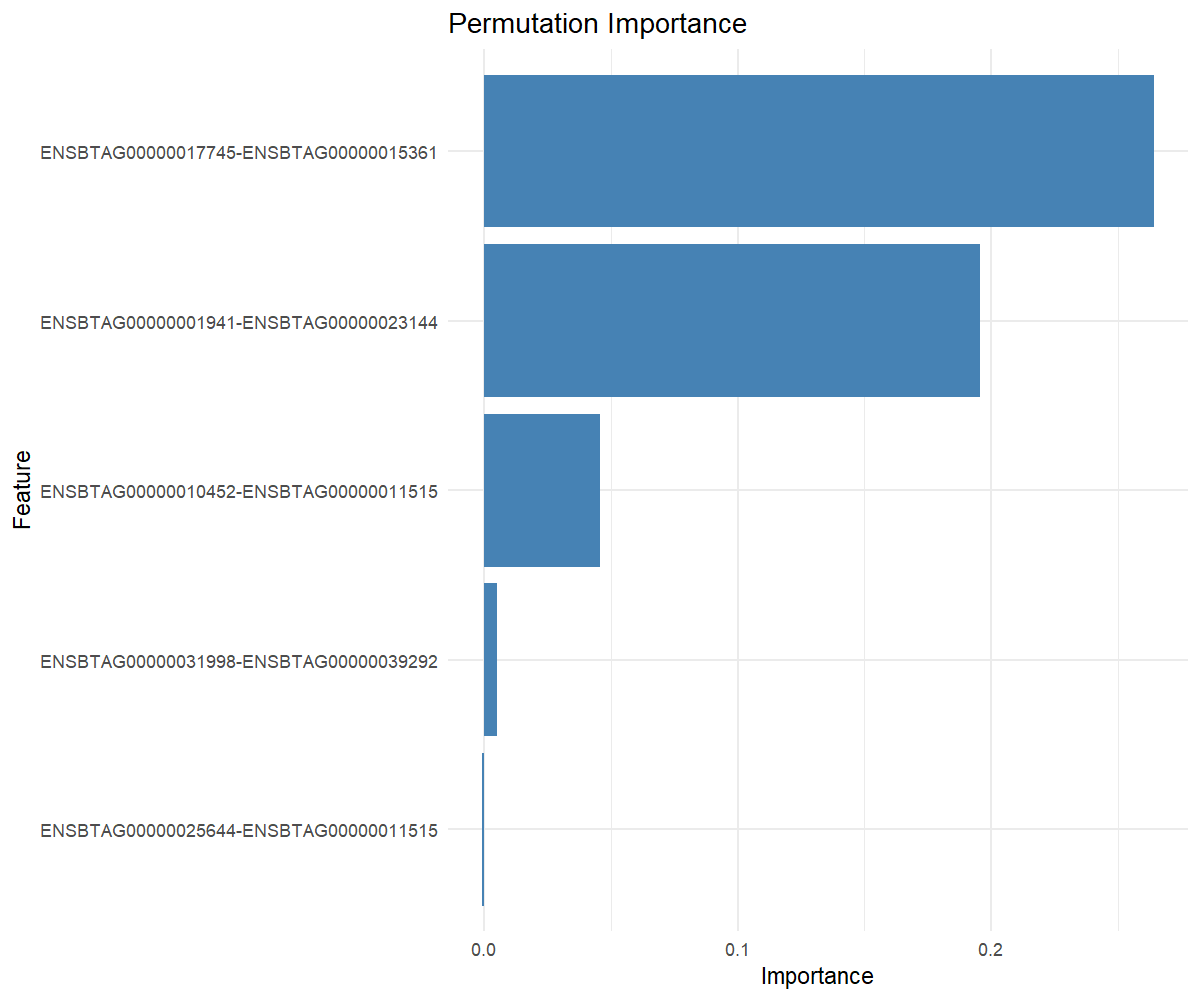

Source data for this figure (header and first rows):
feature, importance
ENSBTAG00000017745-ENSBTAG00000015361, 0.2645
ENSBTAG00000001941-ENSBTAG00000023144, 0.1955
ENSBTAG00000010452-ENSBTAG00000011515, 0.04571
ENSBTAG00000031998-ENSBTAG00000039292, 0.00496
ENSBTAG00000025644-ENSBTAG00000011515, -0.001155
